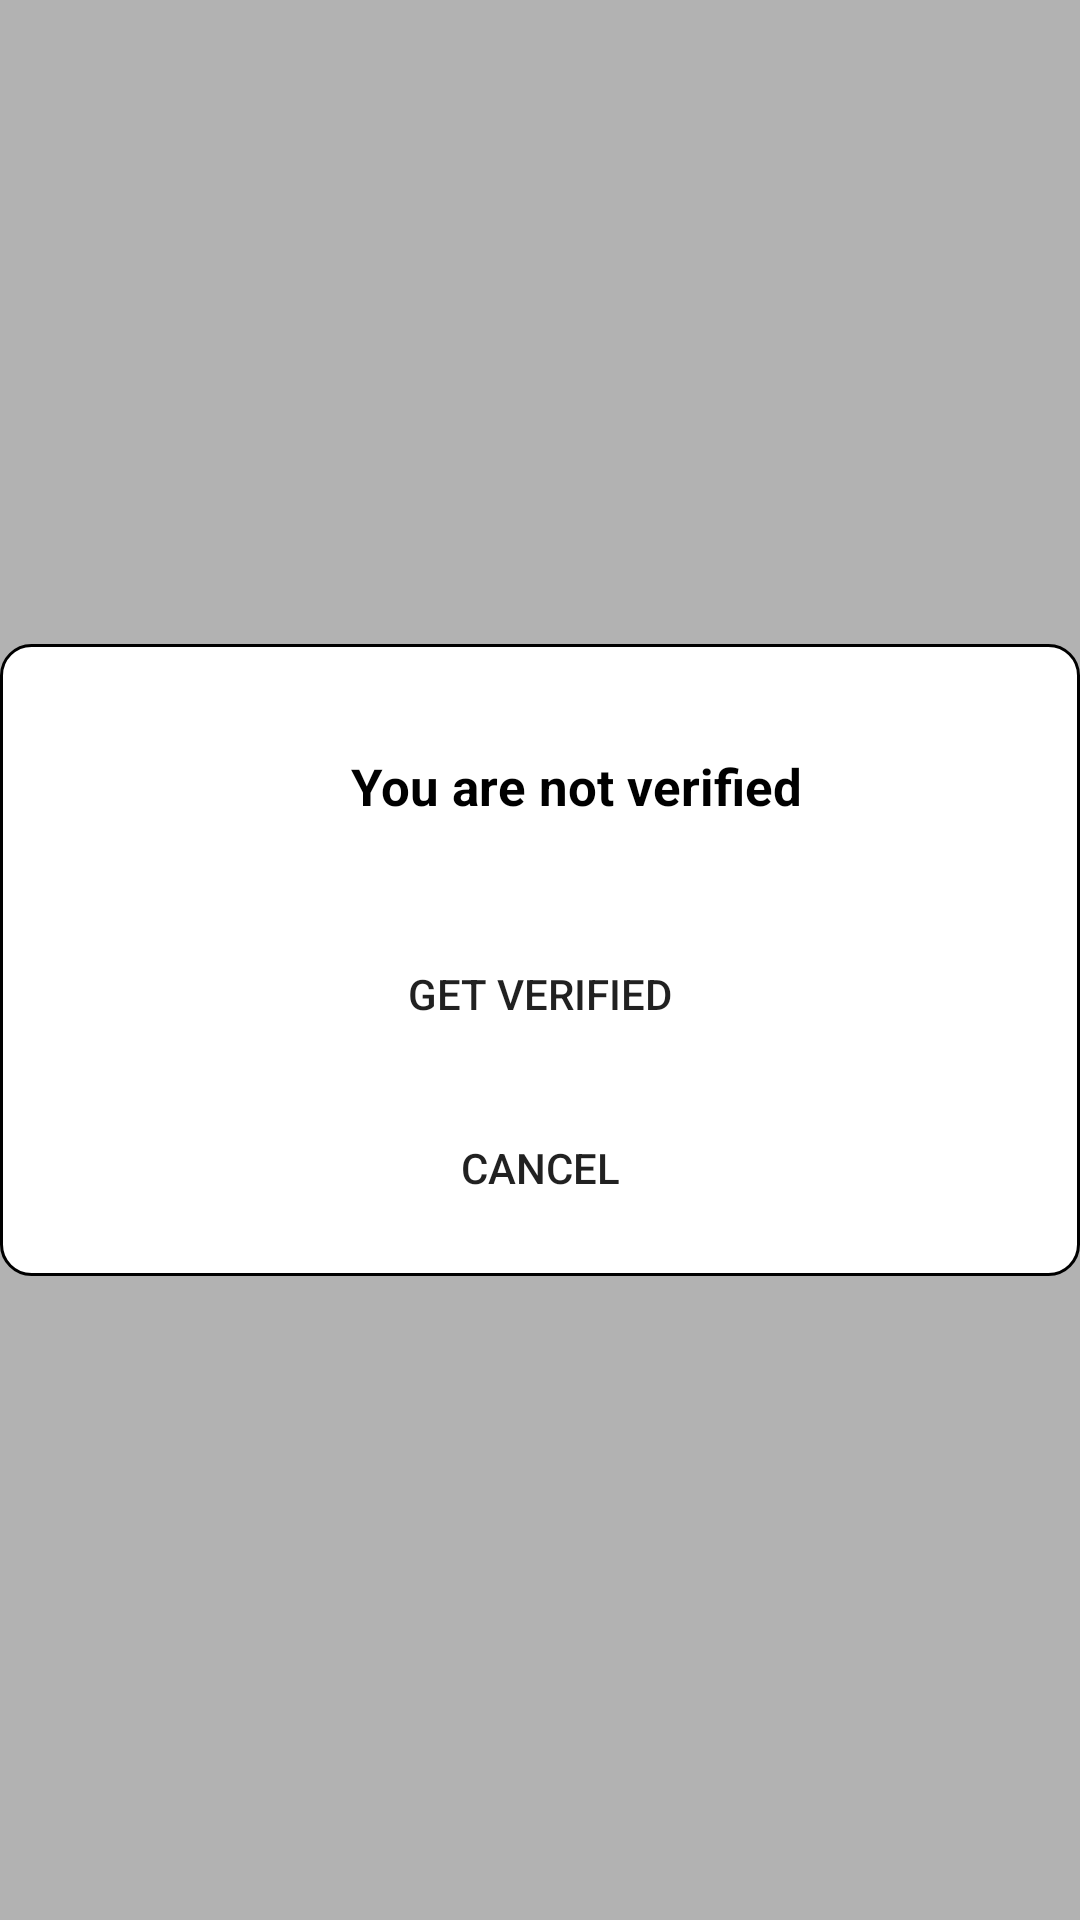

Reconstruct the res/layout file that produces this screen, plus the resources it refers to.
<!-- AndroidManifest.xml: application theme Theme.LuckWheel -->
<!-- res/layout/auth_dialog.xml -->
<?xml version="1.0" encoding="utf-8"?>
<androidx.constraintlayout.widget.ConstraintLayout xmlns:android="http://schemas.android.com/apk/res/android"
    android:layout_width="match_parent"
    android:layout_height="match_parent"
    android:background="#4D000000"
    android:id="@+id/auth_panel"
    xmlns:app="http://schemas.android.com/apk/res-auto">

    <LinearLayout
        android:id="@+id/signup_container"
        android:layout_width="wrap_content"
        android:layout_height="wrap_content"
        android:background="@drawable/rounded_background"
        android:orientation="vertical"
        android:visibility="visible"
        android:padding="12dp"
        app:layout_constraintBottom_toBottomOf="parent"
        app:layout_constraintEnd_toEndOf="parent"
        app:layout_constraintStart_toStartOf="parent"
        app:layout_constraintTop_toTopOf="parent">

        <TextView
            android:id="@+id/textView"
            android:layout_width="360dp"
            android:layout_height="wrap_content"
            android:textAlignment="center"
            android:textSize="17sp"
            android:padding="24dp"
            android:textColor="@color/black"
            android:textStyle="bold"
            android:text="You are not verified" />


        <Button
            android:id="@+id/register"
            android:layout_width="match_parent"
            android:layout_height="wrap_content"
            android:background="@drawable/rounded_button_background"
            android:layout_marginTop="10dp"
            android:text="GET VERIFIED" />
        <Button
            android:id="@+id/cancel"
            android:layout_width="match_parent"
            android:layout_height="wrap_content"
            android:background="@drawable/rounded_button_background"
            android:layout_marginTop="10dp"
            android:text="CANCEL" />
    </LinearLayout>

</androidx.constraintlayout.widget.ConstraintLayout>
<!-- resources referenced by this layout -->
<resources>
  <!-- drawable rounded_background (drawable) -->
  <?xml version="1.0" encoding="utf-8"?>
  <shape android:shape="rectangle" xmlns:android="http://schemas.android.com/apk/res/android">
  <solid android:color="@color/white"/>
      <stroke android:color="@color/black" android:width="1dp"/>
      <corners android:radius="10dp"/>
  </shape>
  <style name="Theme.LuckWheel" parent="Theme.MaterialComponents.DayNight.DarkActionBar">
          
          <item name="colorPrimary">@color/purple_500</item>
          <item name="colorPrimaryVariant">@color/purple_700</item>
          <item name="colorOnPrimary">@color/white</item>
          
          <item name="colorSecondary">@color/teal_200</item>
          <item name="colorSecondaryVariant">@color/teal_700</item>
          <item name="colorOnSecondary">@color/black</item>
          
          <item name="android:statusBarColor" tools:targetApi="l">?attr/colorPrimaryVariant</item>
          
      </style>
  <!-- not gathered from this repository: default colours our renderer supplied (Android Studio template values) -->
  <color name="purple_500">#FF6200EE</color>
  <color name="purple_700">#FF3700B3</color>
  <color name="teal_200">#FF03DAC5</color>
  <color name="teal_700">#FF018786</color>
  <color name="black">#FF000000</color>
  <color name="white">#FFFFFFFF</color>
</resources>
